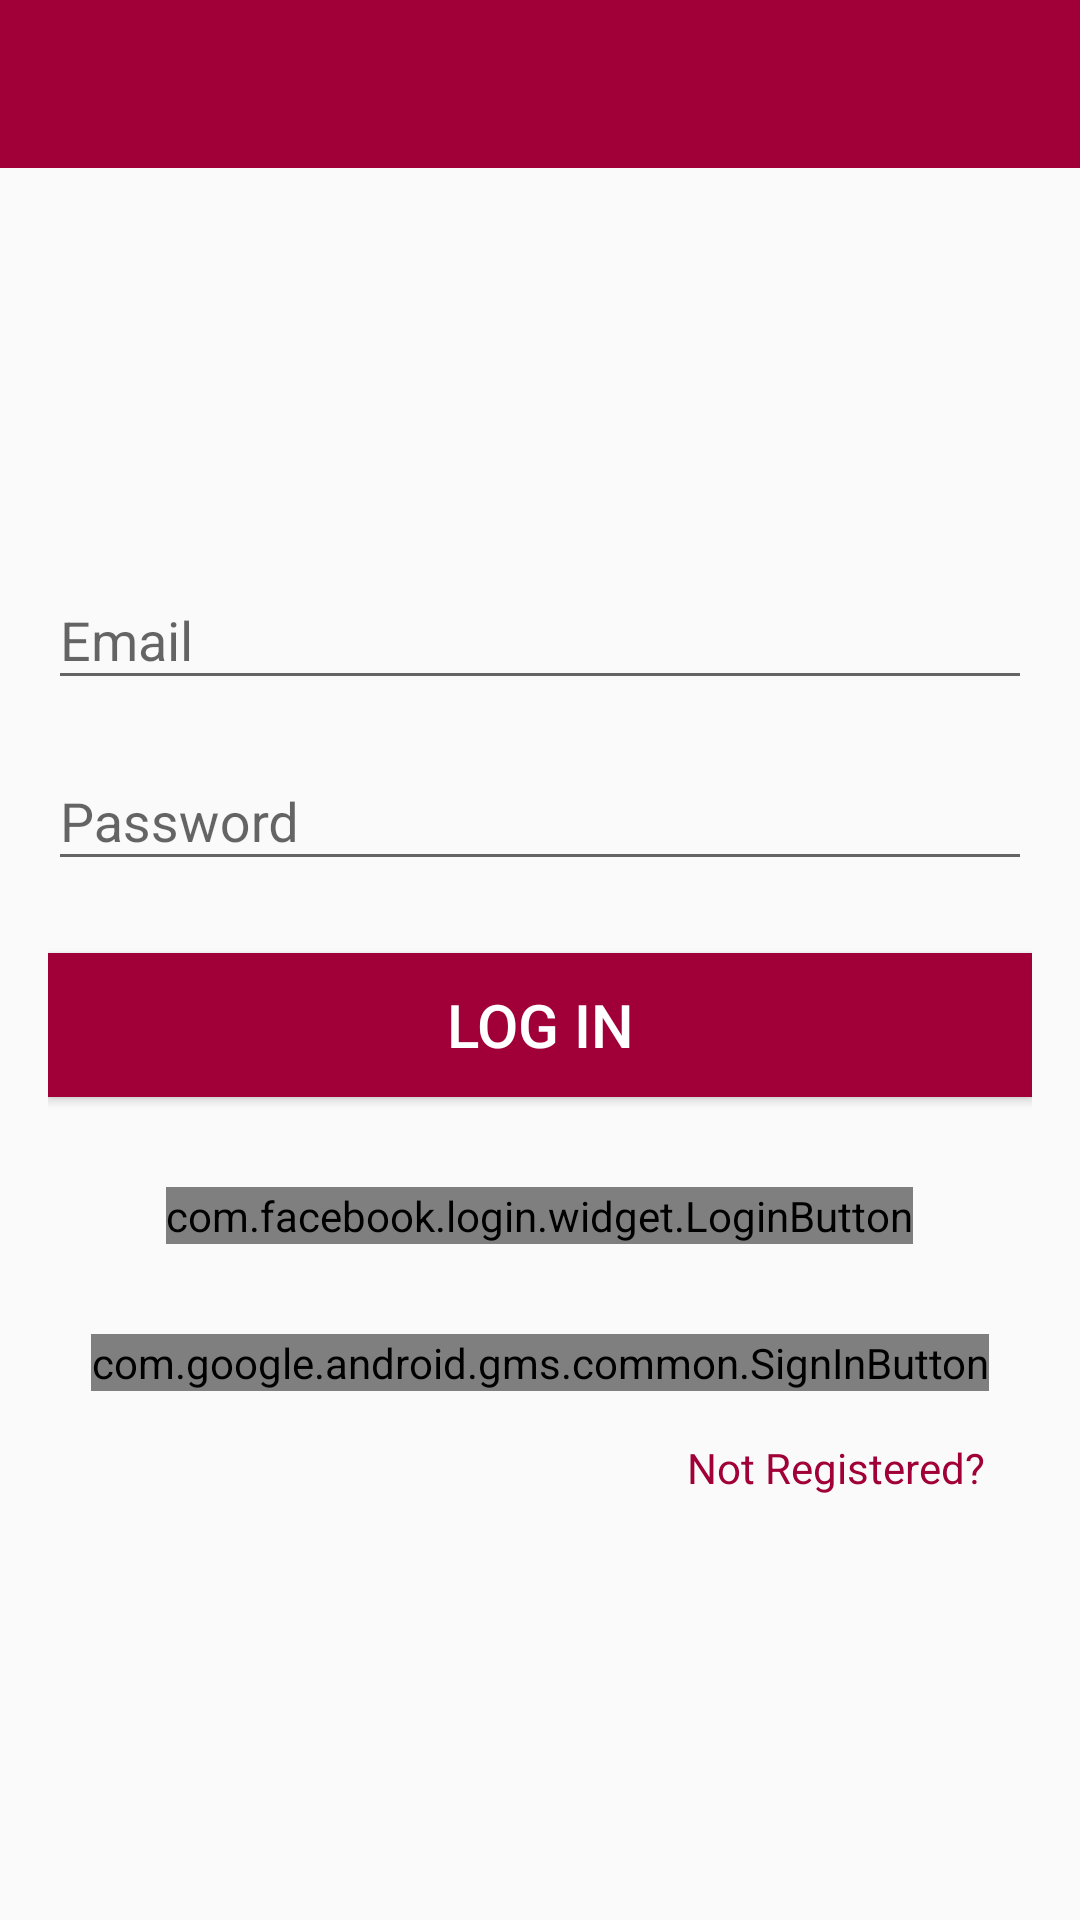

This screen was rendered from an Android layout file. Write that file and the resources it references.
<!-- AndroidManifest.xml: application theme AppTheme -->
<!-- res/layout/activity_login.xml -->
<LinearLayout xmlns:android="http://schemas.android.com/apk/res/android"
    xmlns:app="http://schemas.android.com/apk/res-auto"
    android:fitsSystemWindows="true"
    android:layout_width="match_parent"
    android:layout_height="match_parent"
    android:orientation="vertical">
    <include layout="@layout/app_bar_without_navigation"
        android:layout_width="match_parent"
        android:layout_height="wrap_content"/>
    <LinearLayout xmlns:android="http://schemas.android.com/apk/res/android"
        xmlns:app="http://schemas.android.com/apk/res-auto"
        android:fitsSystemWindows="true"
        android:layout_width="match_parent"
        android:layout_height="match_parent"
        android:gravity="center"
        android:padding="@dimen/activity_horizontal_margin"
        android:orientation="vertical">
    <android.support.design.widget.TextInputLayout
        android:layout_width="match_parent"
        android:layout_height="wrap_content"
        android:layout_marginBottom="8dp">
    <EditText
        android:id="@+id/login_mobile"
        android:layout_width="match_parent"
        android:hint="Email"
        android:layout_height="wrap_content"
        android:maxLines="1"
        android:singleLine="true" />
    </android.support.design.widget.TextInputLayout>
    <android.support.design.widget.TextInputLayout
        android:layout_width="match_parent"
        android:layout_height="wrap_content"
        android:layout_marginBottom="8dp">
        <EditText
        android:id="@+id/login_password"
        android:layout_width="match_parent"
        android:hint="Password"
        android:layout_height="wrap_content"
        android:inputType="textPassword"
        android:maxLines="1"
        android:singleLine="true" />
    </android.support.design.widget.TextInputLayout>
    <Button
        android:id="@+id/btn_login"
        android:layout_gravity="right"
        android:text="Log In"
        android:textSize="20dp"
        android:textColor="@color/text_colour"
        android:background="@color/colorPrimaryDark"
        android:layout_marginTop="@dimen/activity_horizontal_margin"
        android:layout_width="match_parent"
        android:layout_height="wrap_content" />
        <com.facebook.login.widget.LoginButton
            android:id="@+id/login_button"

            android:layout_width="wrap_content"
            android:layout_height="wrap_content"
            android:layout_gravity="center_horizontal"
            android:layout_marginTop="30dp"
            android:layout_marginBottom="30dp" />

        <com.google.android.gms.common.SignInButton
            android:id="@+id/login_with_google"
            android:layout_height="wrap_content"
            android:layout_width="wrap_content" />
        <TextView
    android:gravity="right"
    android:id="@+id/txt_register"
    android:textColor="@color/colorPrimaryDark"
    android:padding="@dimen/activity_horizontal_margin"
    android:text="Not Registered?"
    android:layout_width="match_parent"
    android:layout_height="wrap_content"
    />
    </LinearLayout>
</LinearLayout>
<!-- res/layout/app_bar_without_navigation.xml (included above) -->
<?xml version="1.0" encoding="utf-8"?>
<android.support.constraint.ConstraintLayout
    android:layout_width="match_parent"
    android:layout_height="match_parent"
    android:theme="@style/AppTheme.AppBarOverlay"
    android:fitsSystemWindows="true"
    xmlns:app="http://schemas.android.com/apk/res-auto"
    xmlns:android="http://schemas.android.com/apk/res/android">
    <android.support.design.widget.AppBarLayout
        android:layout_width="match_parent"
        android:layout_height="wrap_content"
        android:theme="@style/AppTheme.AppBarOverlay">

        <android.support.v7.widget.Toolbar
            android:id="@+id/toolbar"
            android:layout_width="match_parent"
            android:textAlignment="center"
            android:layout_height="wrap_content"
            app:popupTheme="@style/AppTheme.PopupOverlay"
            >  <TextView
            android:layout_width="match_parent"
            android:layout_height="wrap_content"
            android:layout_marginTop="5dp"
            android:gravity="center"
            android:id="@+id/app_bar_main_heading"
            android:textColor="@color/text_colour"
            android:textSize="30dp"
            android:textStyle="bold"/>

        </android.support.v7.widget.Toolbar>
    </android.support.design.widget.AppBarLayout>

</android.support.constraint.ConstraintLayout>
<!-- resources referenced by this layout -->
<resources>
  <color name="colorPrimaryDark">#a00037</color>
  <color name="text_colour">#ffffff</color>
  <dimen name="activity_horizontal_margin">16dp</dimen>
  <style name="AppTheme.AppBarOverlay" parent="ThemeOverlay.AppCompat.Dark.ActionBar">
          <item name="android:textColor">#c59b5f</item>
      </style>
  <style name="AppTheme.PopupOverlay" parent="ThemeOverlay.AppCompat.Light">
          <item name="android:textColor">#c59b5f</item>
  
      </style>
  <style name="AppTheme" parent="Theme.AppCompat.Light.DarkActionBar">
          
          <item name="colorPrimary">@color/colorPrimary</item>
          <item name="colorPrimaryDark">@color/colorPrimaryDark</item>
          <item name="colorAccent">@color/colorAccent</item>
      </style>
  <color name="colorPrimary">#a00037</color>
  <color name="colorAccent">#ff5c8d</color>
</resources>
